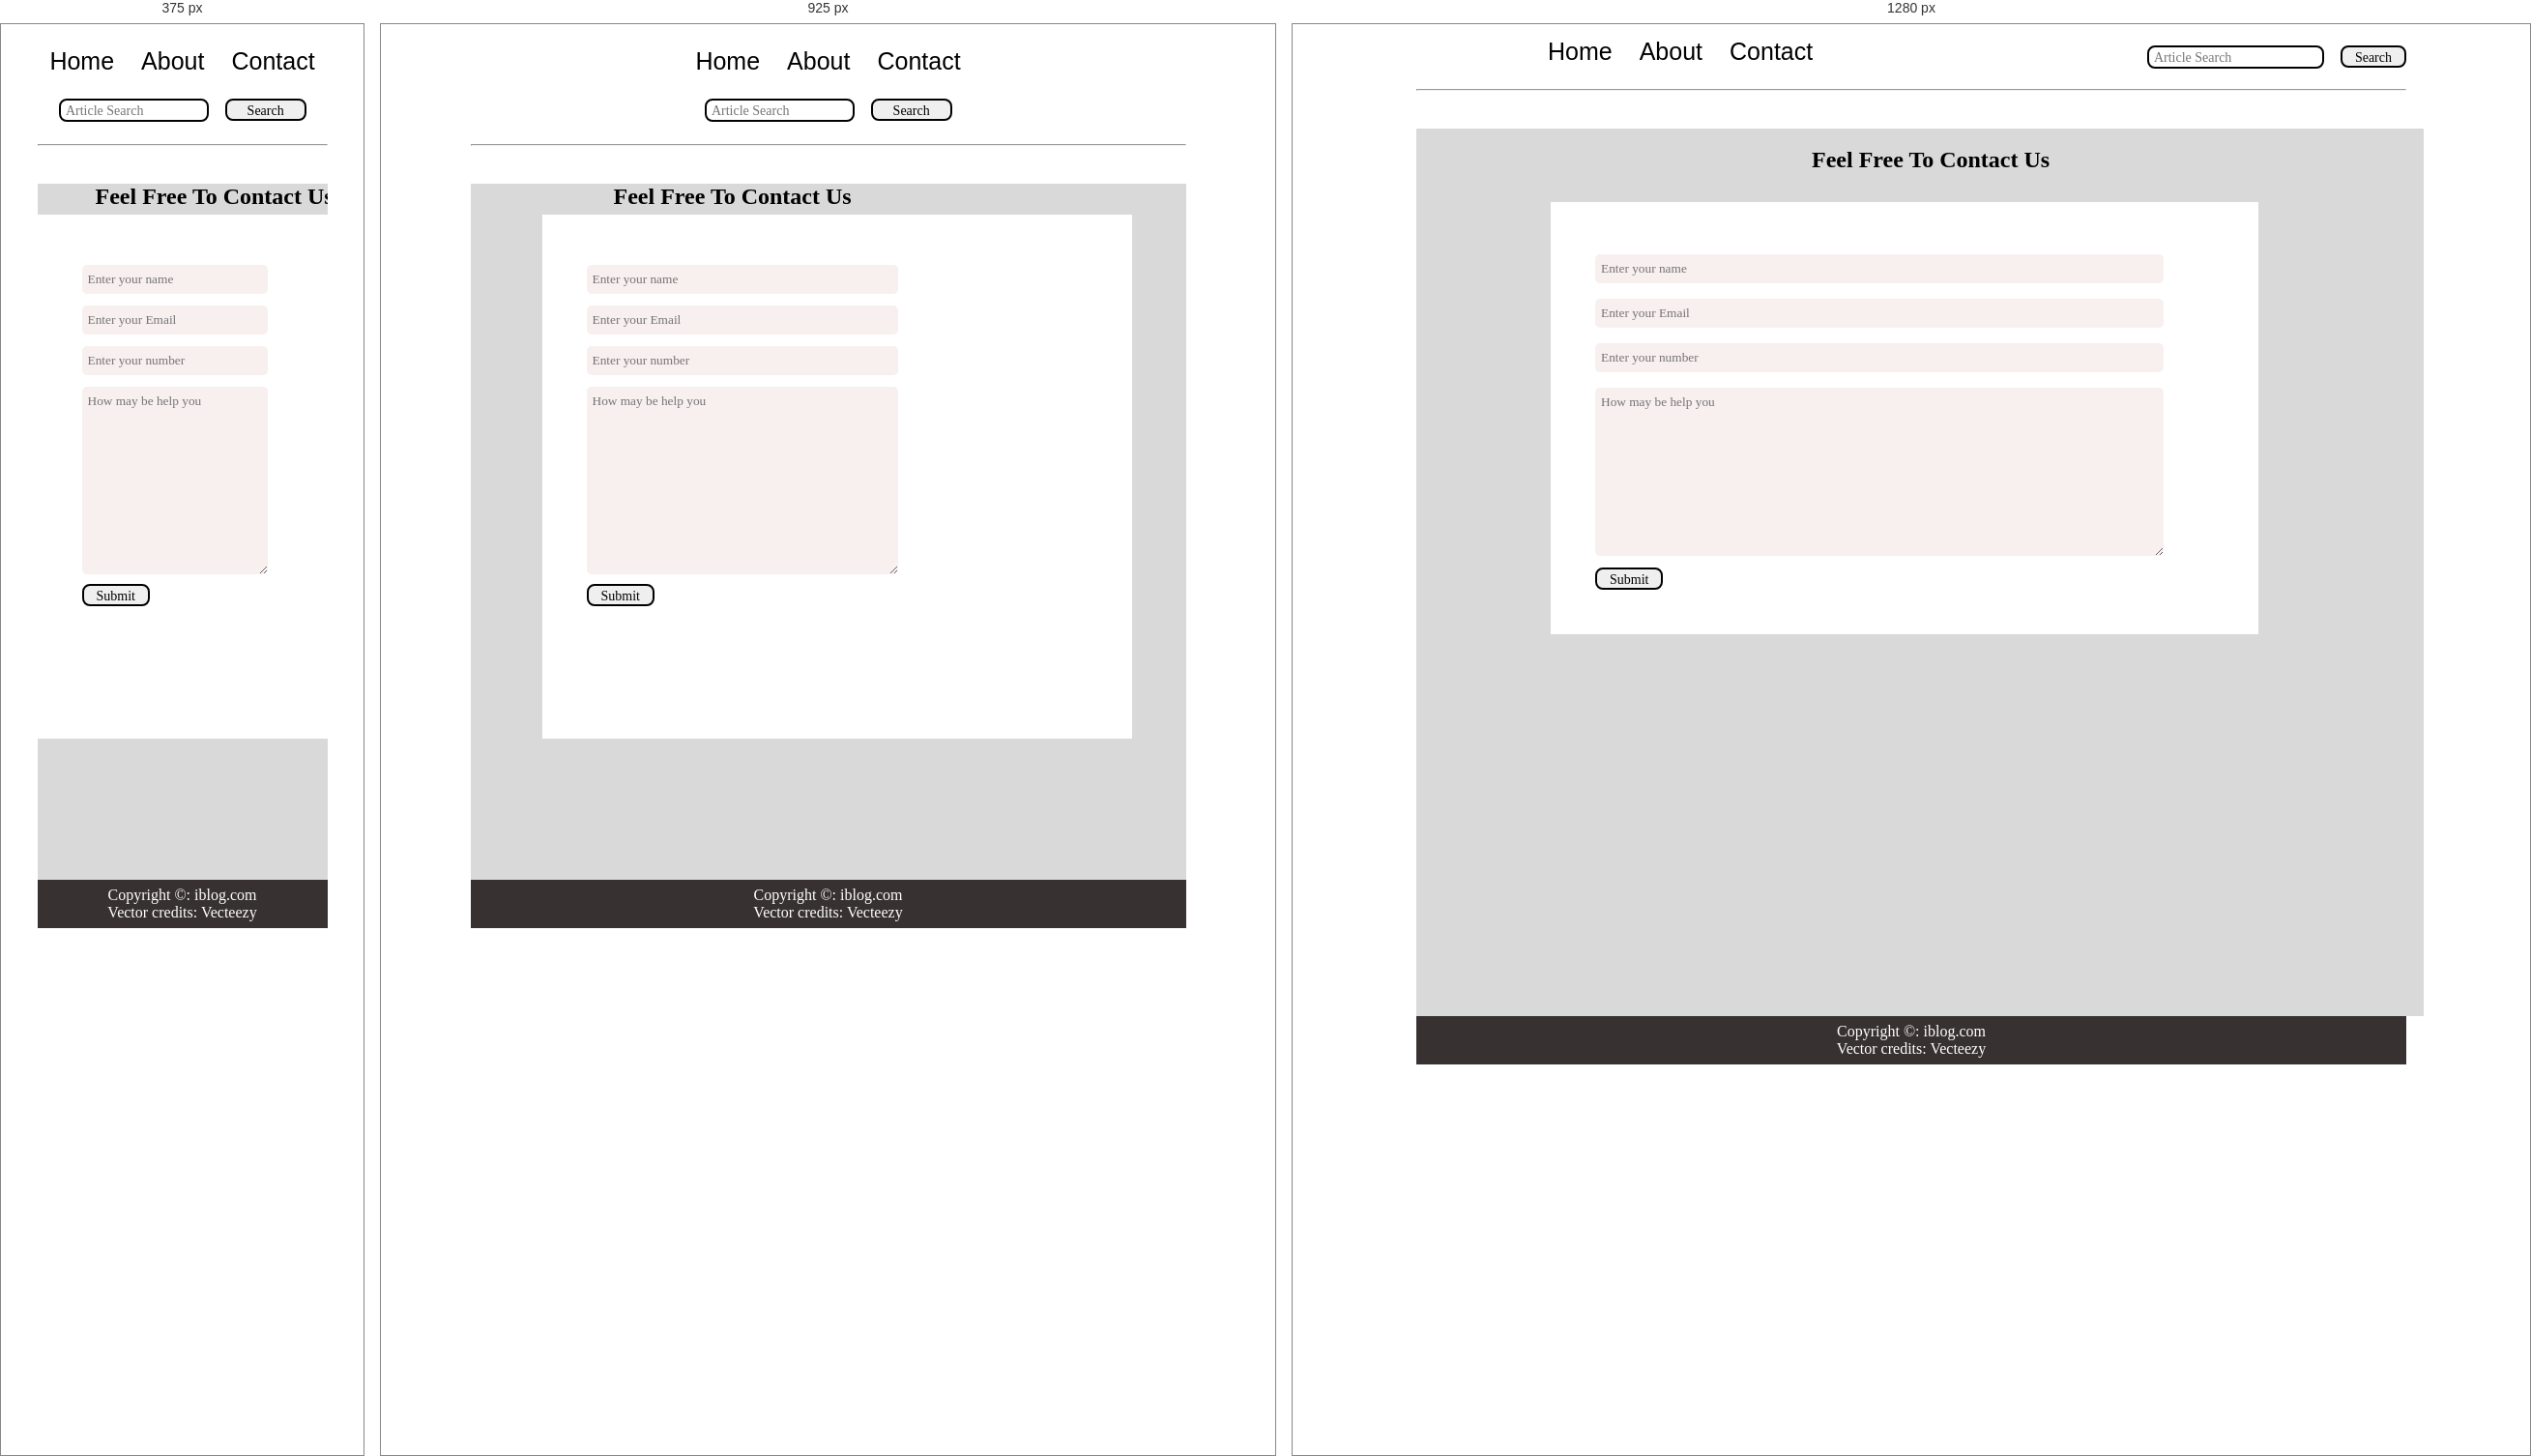
Rendered at 375 px, 925 px and 1280 px, left to right.

<!-- file: contact.html -->
<!DOCTYPE html>
<html lang="en">
<head>
    <meta charset="UTF-8">
    <meta http-equiv="X-UA-Compatible" content="IE=edge">
    <meta name="viewport" content="width=device-width, initial-scale=1.0">
    <link rel="stylesheet" href="css/style.css">
    <link rel="stylesheet" href="css/utils.css">
    <link rel="stylesheet" href="css/contact.css">
    <link rel="stylesheet" href="css/mobile.css">
    <title>iBlog - Heaven for bloggers</title>
</head>
<body>
    <nav class="navigation max-width-1 m-auto">

        <div class="nav-left">
            <a href="/">
                <span><img src="image/logo.png" width="35px" alt=""></span>
            </a>            <ul>
                <li> <a href="/" >Home</a> </li>
                <li> <a href="#" >About</a> </li>
                <li> <a href="contact.html" >Contact</a> </li>
                
            </ul>
        </div>
        <div class="nav-right">
            <form action="search.html">
                <input type="text" name="query" class="form-input" placeholder="Article Search">
                <button class="btn">Search</button>
            </form>
        </div>
    </nav>
    <div class="max-width-1 m-auto"><hr>


    <div class="contact-content font-1 max-width-1 m-auto">
        <div class="max-width-1 m-auto">
        
        <h2>Feel free to contact Us</h2>
        <div class="contact-form">
            <div class="form-box">
                <input type="text" name="" id=""placeholder="Enter your name">
            </div>
            <div class="form-box">
                <input type="number" name="" id=""placeholder="Enter your Email">
            </div>
            <div class="form-box">
                <input type="text" name="" id=""placeholder="Enter your number">
            </div>
                <div class="form-box">
                    <textarea name="" id="" cols="30" rows="10" placeholder="How may be help you"></textarea>
                </div>
                <div class="form-box">
                    <button class="btn">Submit</button>
                </div>
               
        </div>
    </div>
</div>

    <div class="footer">
        
        <p>Copyright &copy: iblog.com</p>
        <a href="https://www.vecteezy.com/free-photos">Vector credits: Vecteezy</a>

    </div>
</body>
</html>


/* @media block from mobile.css */
@media screen and (max-width:1250px){
    *{
        margin: 0;
        padding: 0;
    }
    .navigation{
        flex-direction: column;
        margin-bottom: 23px;
    }
    .nav-left{
        flex-direction: column;
    }
    .content-right{
        display: none;
    }
    .home-article{
        flex-direction: column;
    }
    .home-article .home-article-img{
        text-align: center;
        align-self: center;
        width: 60vw;
    }
    

    .year-box{
        right: 5px;
        top: 10px;
        font-size: 12px;
        display: flex;
        justify-content: space-between;

    }
    .year-box div {
        margin: 9px 0px;
        padding: 0px 0px;
    }
    .year-box h2{
        padding-left: 0px;
    }
    .form-input{
        width: 50%;
    }
    .nav-right .btn{
        width: 30%;
    }

    .contact-content h2{
        margin: 0 0 5px 20%;
    }
    .contact-content {
        height: 80vh;
        padding: 0;
        
    }
    .contact-form{
        height: 50vh;
        width: 70%;
        margin: 0 0 0 10%;
        overflow: hidden;
    }
    .form-box input, textarea{
        width: 60%;
        margin: 6px 0px;
    }
    .form-box textarea{
        height: 20vh;
    }
    .row{
        flex-direction: column;
    }
    .blog-post-content p{
    text-align: justify;
    }
    .post-img{
        right: 0;
        left: 0;
    }
    .social{
        padding: 0;
    }
    @media screen and (max-width:600px) {
        .contact-form{
            width: 80vw;
            margin: 0 0 0 0;
        }
    }
}